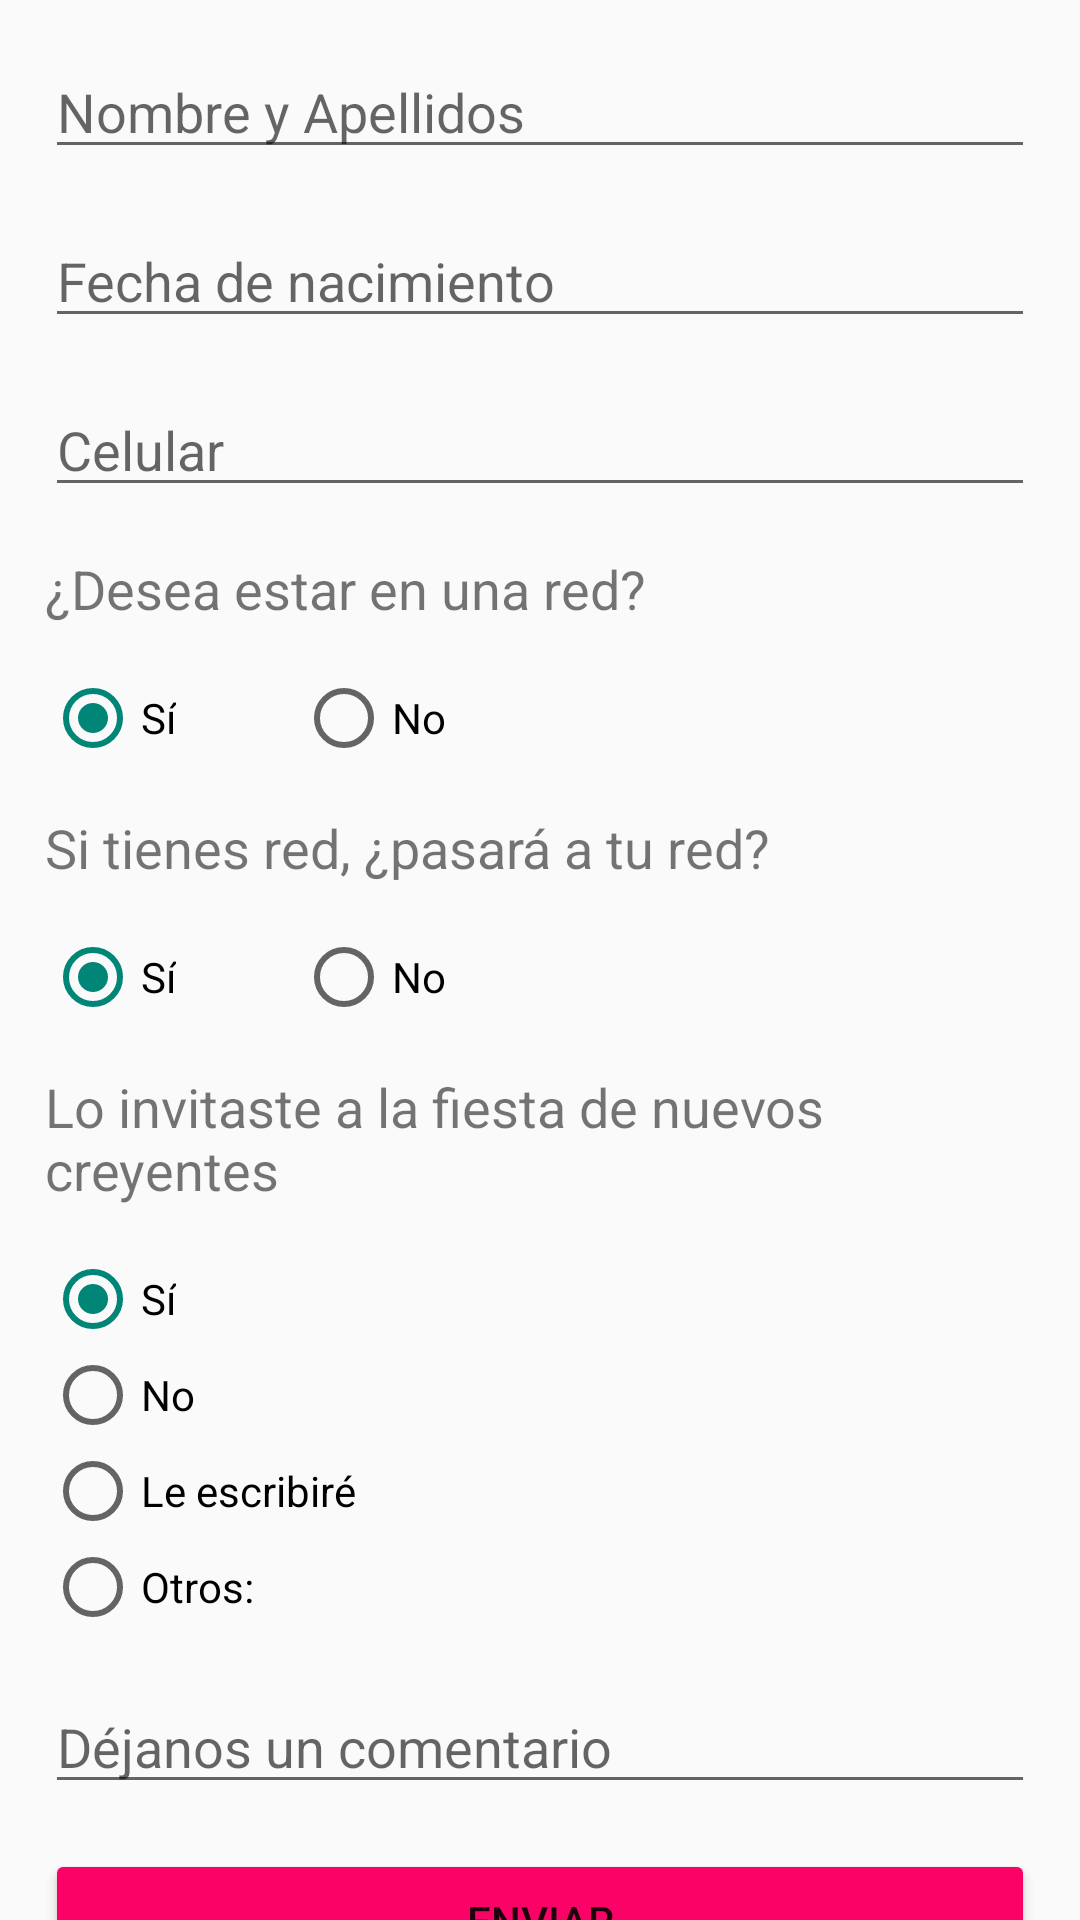

Reconstruct the res/layout file that produces this screen, plus the resources it refers to.
<!-- AndroidManifest.xml: application theme AppTheme -->
<!-- res/layout/activity_nuevo_creyente.xml -->
<?xml version="1.0" encoding="utf-8"?>
<android.support.v4.widget.NestedScrollView
        xmlns:android="http://schemas.android.com/apk/res/android"
        xmlns:tools="http://schemas.android.com/tools"
        xmlns:app="http://schemas.android.com/apk/res-auto"
        android:layout_width="match_parent"
        android:layout_height="match_parent"
        android:fitsSystemWindows="true"
        tools:context=".ui.NuevoCreyenteActivity">

    <android.support.constraint.ConstraintLayout
            android:layout_width="match_parent"
            android:layout_height="match_parent"
    >
        <EditText
                android:id="@+id/etNombresApellidos"
                android:hint="@string/hintNombreApellidos"
                android:layout_width="match_parent"
                android:layout_height="wrap_content"
                app:layout_constraintTop_toTopOf="parent"
                app:layout_constraintRight_toRightOf="parent"
                app:layout_constraintLeft_toLeftOf="parent"
                android:layout_marginRight="15dp"
                android:layout_marginLeft="15dp"
                android:layout_marginTop="15dp"/>

        <EditText
                android:id="@+id/dpFechaNacimiento"
                android:hint="@string/hintFechaNacimiento"
                android:layout_width="match_parent"
                android:layout_height="wrap_content"
                app:layout_constraintTop_toBottomOf="@id/etNombresApellidos"
                app:layout_constraintRight_toRightOf="parent"
                app:layout_constraintLeft_toLeftOf="parent"
                android:layout_marginRight="15dp"
                android:layout_marginLeft="15dp"
                android:layout_marginTop="15dp"/>

        <EditText
                android:id="@+id/etCelularContacto"
                android:hint="@string/hintCelular"
                android:layout_width="match_parent"
                android:layout_height="wrap_content"
                app:layout_constraintTop_toBottomOf="@id/dpFechaNacimiento"
                app:layout_constraintRight_toRightOf="parent"
                app:layout_constraintLeft_toLeftOf="parent"
                android:layout_marginRight="15dp"
                android:layout_marginLeft="15dp"
                android:layout_marginTop="15dp"/>

        <TextView android:id="@+id/tvDeseaRed"
                  android:text="@string/hintEstarEnRed"
                  android:layout_width="match_parent"
                  android:layout_height="wrap_content"
                  app:layout_constraintTop_toBottomOf="@id/etCelularContacto"
                  app:layout_constraintRight_toRightOf="parent"
                  app:layout_constraintLeft_toLeftOf="parent"
                  android:layout_marginRight="15dp"
                  android:layout_marginLeft="15dp"
                  android:layout_marginTop="15dp"
                  android:textSize="18sp"/>

        <RadioGroup
                android:id="@+id/radioGroupDeseaRead"
                android:layout_width="match_parent"
                android:layout_height="wrap_content"
                android:orientation="horizontal"
                app:layout_constraintTop_toBottomOf="@id/tvDeseaRed"
                app:layout_constraintRight_toRightOf="parent"
                app:layout_constraintLeft_toLeftOf="parent"
                android:layout_marginRight="15dp"
                android:layout_marginLeft="15dp"
                android:layout_marginTop="15dp">
            <RadioButton android:id="@+id/radio_si_desea_red"
                         android:layout_width="wrap_content"
                         android:layout_height="wrap_content"
                         android:text="@string/tvSí"
                         android:checked="true"/>
            <RadioButton android:id="@+id/radio_no_desea_red"
                         android:layout_width="wrap_content"
                         android:layout_height="wrap_content"
                         android:layout_marginLeft="40dp"
                         android:text="@string/tvNo" android:layout_marginStart="40dp"/>
        </RadioGroup>

        <TextView android:id="@+id/tvPasaraRed"
                  android:text="@string/tvPasaráRed"
                  android:layout_width="match_parent"
                  android:layout_height="wrap_content"
                  app:layout_constraintTop_toBottomOf="@id/radioGroupDeseaRead"
                  app:layout_constraintRight_toRightOf="parent"
                  app:layout_constraintLeft_toLeftOf="parent"
                  android:layout_marginRight="15dp"
                  android:layout_marginLeft="15dp"
                  android:layout_marginTop="15dp"
                  android:textSize="18sp"/>

        <RadioGroup
                android:id="@+id/radioGroupPasaraRed"
                android:layout_width="match_parent"
                android:layout_height="wrap_content"
                android:orientation="horizontal"
                app:layout_constraintTop_toBottomOf="@id/tvPasaraRed"
                app:layout_constraintRight_toRightOf="parent"
                app:layout_constraintLeft_toLeftOf="parent"
                android:layout_marginRight="15dp"
                android:layout_marginLeft="15dp"
                android:layout_marginTop="15dp">
            <RadioButton android:id="@+id/radio_si_pasa_red"
                         android:layout_width="wrap_content"
                         android:layout_height="wrap_content"
                         android:text="@string/tvSí"
                         android:checked="true"/>
            <RadioButton android:id="@+id/radio_no_pasa_red"
                         android:layout_width="wrap_content"
                         android:layout_height="wrap_content"
                         android:layout_marginLeft="40dp"
                         android:text="@string/tvNo" android:layout_marginStart="40dp"/>
        </RadioGroup>

        <TextView android:id="@+id/tvInvitadoFiesta"
                  android:text="@string/tvFiestaNuevoCreyente"
                  android:layout_width="match_parent"
                  android:layout_height="wrap_content"
                  app:layout_constraintTop_toBottomOf="@id/radioGroupPasaraRed"
                  app:layout_constraintRight_toRightOf="parent"
                  app:layout_constraintLeft_toLeftOf="parent"
                  android:layout_marginRight="15dp"
                  android:layout_marginLeft="15dp"
                  android:layout_marginTop="15dp"
                  android:textSize="18sp"/>

        <RadioGroup
                android:id="@+id/radioInvitadoFiesta"
                android:layout_width="match_parent"
                android:layout_height="wrap_content"
                android:orientation="vertical"
                app:layout_constraintTop_toBottomOf="@id/tvInvitadoFiesta"
                app:layout_constraintRight_toRightOf="parent"
                app:layout_constraintLeft_toLeftOf="parent"
                android:layout_marginRight="15dp"
                android:layout_marginLeft="15dp"
                android:layout_marginTop="15dp">
            <RadioButton android:id="@+id/radio_si_invitado_fiesta"
                         android:layout_width="wrap_content"
                         android:layout_height="wrap_content"
                         android:text="@string/tvSí"
                         android:checked="true"/>
            <RadioButton android:id="@+id/radio_no_invitado_fiesta"
                         android:layout_width="wrap_content"
                         android:layout_height="wrap_content"
                         android:text="@string/tvNo"/>
            <RadioButton android:id="@+id/radio_le_escribire"
                         android:layout_width="wrap_content"
                         android:layout_height="wrap_content"
                         android:text="@string/tvLeEscribiré"/>
            <RadioButton android:id="@+id/radio_otros"
                         android:layout_width="wrap_content"
                         android:layout_height="wrap_content"
                         android:text="@string/tvOtros"/>
        </RadioGroup>

        <EditText
                android:id="@+id/etOtros"
                android:layout_width="match_parent"
                android:layout_height="wrap_content"
                app:layout_constraintTop_toBottomOf="@id/radioInvitadoFiesta"
                app:layout_constraintRight_toRightOf="parent"
                app:layout_constraintLeft_toLeftOf="parent"
                android:layout_marginRight="15dp"
                android:layout_marginLeft="15dp"
                android:textSize="18sp"
                android:visibility="gone"/>

        <EditText
                android:id="@+id/etComentarios"
                android:hint="@string/hintComentario"
                android:layout_width="match_parent"
                android:layout_height="wrap_content"
                app:layout_constraintTop_toBottomOf="@+id/etOtros"
                app:layout_constraintRight_toRightOf="parent"
                app:layout_constraintLeft_toLeftOf="parent"
                android:layout_marginRight="15dp"
                android:layout_marginLeft="15dp"
                android:layout_marginTop="15dp"
                android:inputType="textMultiLine"
                android:maxLines="5"/>

        <Button
                android:id="@+id/btnEnviar"
                android:layout_width="match_parent"
                android:layout_height="wrap_content"
                android:text="@string/tvEnviar"
                app:layout_constraintTop_toBottomOf="@+id/etComentarios"
                app:layout_constraintRight_toRightOf="parent"
                app:layout_constraintLeft_toLeftOf="parent"
                app:layout_constraintBottom_toBottomOf="parent"
                android:layout_marginRight="15dp"
                android:layout_marginLeft="15dp"
                android:layout_marginTop="15dp"
                android:backgroundTint="@color/primaryColor"/>

    </android.support.constraint.ConstraintLayout>
</android.support.v4.widget.NestedScrollView>
<!-- resources referenced by this layout -->
<resources>
  <color name="primaryColor">#fa0266</color>
  <string name="hintCelular">Celular</string>
  <string name="hintComentario">Déjanos un comentario</string>
  <string name="hintEstarEnRed">¿Desea estar en una red?</string>
  <string name="hintFechaNacimiento">Fecha de nacimiento</string>
  <string name="hintNombreApellidos">Nombre y Apellidos</string>
  <string name="tvEnviar">Enviar</string>
  <string name="tvFiestaNuevoCreyente">Lo invitaste a la fiesta de nuevos creyentes</string>
  <string name="tvNo">No</string>
  <string name="tvOtros">Otros:</string>
  <style name="AppTheme" parent="Theme.AppCompat.Light.NoActionBar">
          
          <item name="colorPrimary">@color/primaryColor</item>
          <item name="colorPrimaryDark">@color/primaryDarkColor</item>
      </style>
  <color name="primaryDarkColor">#c0003c</color>
</resources>
